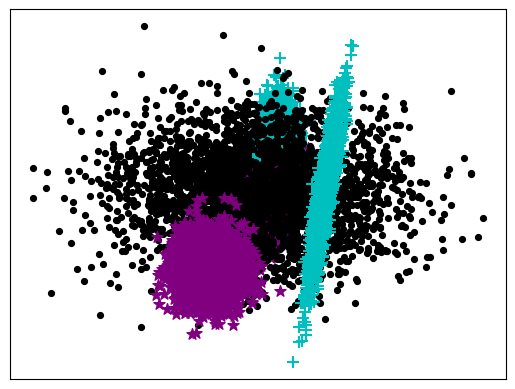

Source code (Python):
# Generation of the Normal multivariate artificial data

import numpy as np
import pandas as pd
from scipy.stats import multivariate_normal
import matplotlib.pyplot as plt

def normal_generator3(mu0, sigma0, n0, mu1, sigma1, n1, mu2, sigma2, n2, seed0, seed1, seed2):
    mn0 = multivariate_normal(mean=mu0, cov=sigma0)
    X0 = mn0.rvs(size=n0, random_state=seed0)

    mn1 = multivariate_normal(mean=mu1, cov=sigma1)
    X1 = mn1.rvs(size=n1, random_state=seed1)

    mn2 = multivariate_normal(mean=mu2, cov=sigma2)
    X2 = mn2.rvs(size=n2, random_state=seed2)

    X = np.vstack((X0, X1, X2))
    y = np.array([0] * len(X0) + [1] * len(X1) + [2] * len(X2))

    data = pd.DataFrame(X, columns=['x', 'y'])

    # Plot

    labels = list(data.index)
    idx_1 = np.where(y == 1)
    idx_0 = np.where(y == 0)
    idx_2 = np.where(y == 2)
    plt.scatter(data.iloc[idx_0].x, data.iloc[idx_0].y, s=70, c='k', marker=".", label='0')
    plt.scatter(data.iloc[idx_1].x, data.iloc[idx_1].y, s=70, c='c', marker="+", label='1')
    plt.scatter(data.iloc[idx_2].x, data.iloc[idx_2].y, s=70, c='purple', marker="*", label='2')

    plt.xticks([])
    plt.yticks([])
    plt.show()

    return X, y


seed0 = 1
seed1 = 2
seed2 = 3
n0 = 3000
n1 = 3000
n2 = 3000


## Dataset multiclass 1
mu0 = [0, 0]
sigma0 = [[1, 0], [0, 1]]
mu1 = [3, 3]
sigma1 = [[1, 0], [0, 1]]
mu2 = [2, -1]
sigma2 = [[3, 1], [1, 1]]

X, y = normal_generator3(mu0, sigma0, n0, mu1, sigma1, n1, mu2, sigma2, n2, seed0, seed1, seed2)



## Dataset multiclass 2
mu0 = [0, 0]
sigma0 = [[80, 0], [0, 5]]
mu1 = [9, 0]
sigma1 = [[1, 2], [2, 5]]
mu2 = [-6, -4]
sigma2 = [[5, 0], [0, 1]]

X, y = normal_generator3(mu0, sigma0, n0, mu1, sigma1, n1, mu2, sigma2, n2, seed0, seed1, seed2)
